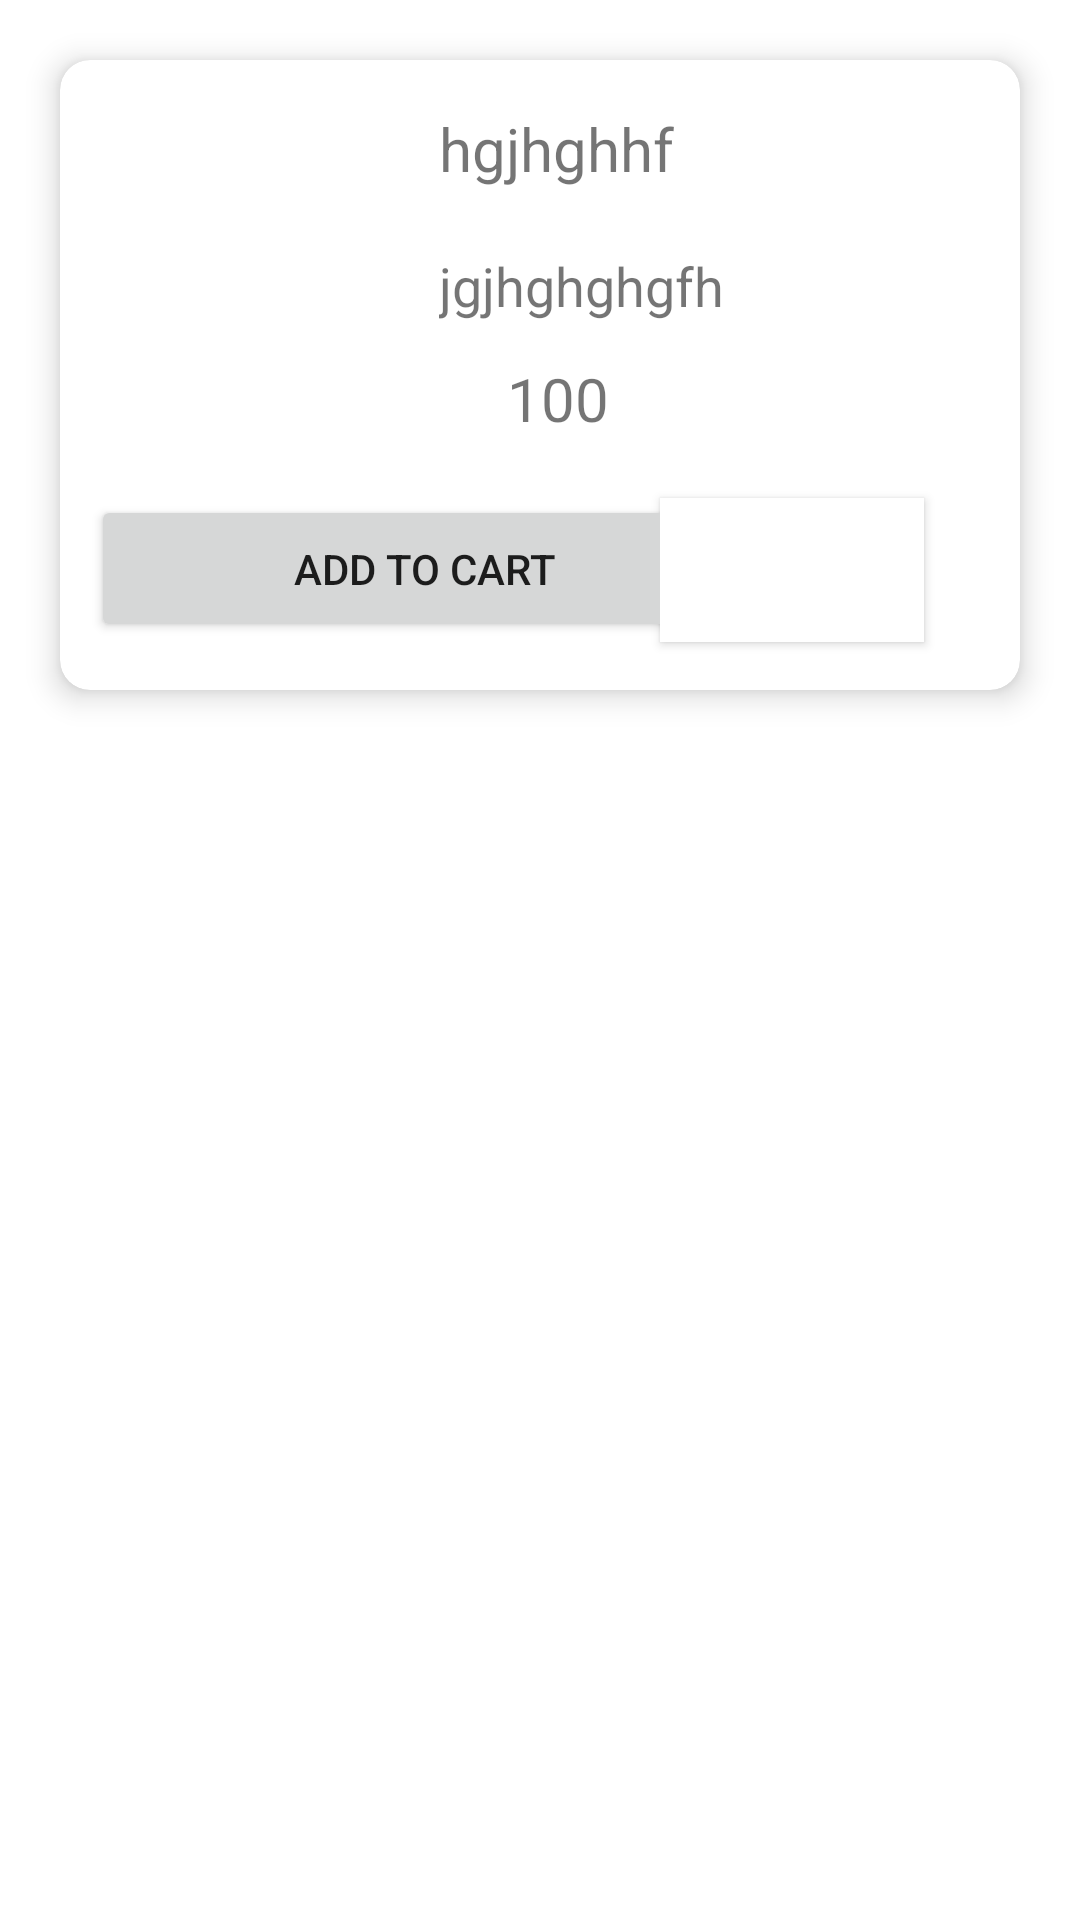

Reconstruct the res/layout file that produces this screen, plus the resources it refers to.
<!-- AndroidManifest.xml: application theme Theme.ECommerceProject -->
<!-- res/layout/favoriecustomrow.xml -->
<?xml version="1.0" encoding="utf-8"?>
<androidx.constraintlayout.widget.ConstraintLayout xmlns:android="http://schemas.android.com/apk/res/android"
    xmlns:app="http://schemas.android.com/apk/res-auto"
    xmlns:tools="http://schemas.android.com/tools"
    android:layout_width="match_parent"
    android:layout_height="240dp">


    <androidx.cardview.widget.CardView
        android:layout_width="match_parent"
        android:layout_height="210dp"
        android:layout_margin="20dp"
        android:layout_marginBottom="20dp"
        app:cardCornerRadius="10dp"
        app:cardElevation="6dp"
        app:layout_constraintEnd_toEndOf="parent"
        app:layout_constraintStart_toStartOf="parent"
        app:layout_constraintTop_toTopOf="parent">
        <androidx.constraintlayout.widget.ConstraintLayout
            android:layout_width="match_parent"
            android:layout_height="match_parent">

            <ImageView
                android:id="@+id/favorite_imageView"
                android:layout_width="100dp"
                android:layout_height="100dp"
                android:layout_marginStart="16dp"
                android:layout_marginTop="16dp"
                app:layout_constraintStart_toStartOf="parent"
                app:layout_constraintTop_toTopOf="parent" />


            <TextView
                android:id="@+id/fav_brand_name_textview"
                android:layout_width="wrap_content"
                android:layout_height="wrap_content"
                android:layout_marginTop="16dp"
                android:layout_marginEnd="16dp"
                android:text="hgjhghhf"
                android:textSize="20dp"
                app:layout_constraintEnd_toEndOf="parent"
                app:layout_constraintHorizontal_bias="0.093"
                app:layout_constraintStart_toEndOf="@+id/favorite_imageView"
                app:layout_constraintTop_toTopOf="parent" />

            <TextView
                android:id="@+id/favorite_product_name_textview"
                android:layout_width="wrap_content"
                android:layout_height="wrap_content"
                android:layout_marginTop="20dp"
                android:text="jgjhghghgfh"
                android:textSize="18dp"
                app:layout_constraintEnd_toEndOf="parent"
                app:layout_constraintHorizontal_bias="0.0"
                app:layout_constraintStart_toStartOf="@+id/fav_brand_name_textview"
                app:layout_constraintTop_toBottomOf="@+id/fav_brand_name_textview" />

            <TextView
                android:id="@+id/favorite_price_textview"
                android:layout_width="wrap_content"
                android:layout_height="wrap_content"
                android:layout_marginTop="12dp"
                android:layout_marginEnd="28dp"
                android:text="100"
                android:textSize="20dp"
                app:layout_constraintEnd_toEndOf="parent"
                app:layout_constraintHorizontal_bias="0.233"
                app:layout_constraintStart_toEndOf="@+id/favorite_imageView"
                app:layout_constraintTop_toBottomOf="@+id/favorite_product_name_textview" />

            <Button
                android:id="@+id/favorite_addtocartbtn"
                android:layout_width="223dp"
                android:layout_height="49dp"
                android:layout_marginBottom="16dp"
                android:text="Add To Cart"
                app:layout_constraintBottom_toBottomOf="parent"
                app:layout_constraintEnd_toEndOf="parent"
                app:layout_constraintHorizontal_bias="0.108"
                app:layout_constraintStart_toStartOf="parent"
                app:layout_constraintTop_toBottomOf="@+id/favorite_price_textview"
                app:layout_constraintVertical_bias="1.0" />

            <Button
                android:id="@+id/favorite_delete_from_favorieButton"
                style="@style/Widget.App.Button.OutlinedButton.IconOnly"
                android:layout_width="wrap_content"
                android:layout_height="wrap_content"
                android:layout_marginEnd="32dp"
                android:layout_marginBottom="16dp"
                android:background="@color/white"
                app:icon="@drawable/delete_24"
                app:layout_constraintBottom_toBottomOf="parent"
                app:layout_constraintEnd_toEndOf="parent"
                app:layout_constraintHorizontal_bias="1.0"
                app:layout_constraintStart_toEndOf="@+id/favorite_addtocartbtn" />

        </androidx.constraintlayout.widget.ConstraintLayout>



    </androidx.cardview.widget.CardView>



</androidx.constraintlayout.widget.ConstraintLayout>
<!-- resources referenced by this layout -->
<resources>
  <color name="white">#FFFFFFFF</color>
  <style name="Theme.ECommerceProject" parent="Theme.MaterialComponents.DayNight.NoActionBar">
          
          <item name="colorAccent">#FFC107</item>
          <item name="color">#FA9922</item>
          <item name="colorPrimary">#FFB907</item>
          <item name="colorPrimaryVariant">#E3E7E8</item>
          <item name="colorOnPrimary">@color/white</item>
          
          <item name="colorSecondary">@color/teal_200</item>
          <item name="colorSecondaryVariant">@color/teal_700</item>
          <item name="colorOnSecondary">@color/black</item>
          
          <item name="android:statusBarColor" tools:targetApi="l">?attr/colorPrimaryVariant</item>
          
      </style>
  <color name="teal_200">#FF03DAC5</color>
  <color name="teal_700">#FF018786</color>
  <color name="black">#FF000000</color>
</resources>
